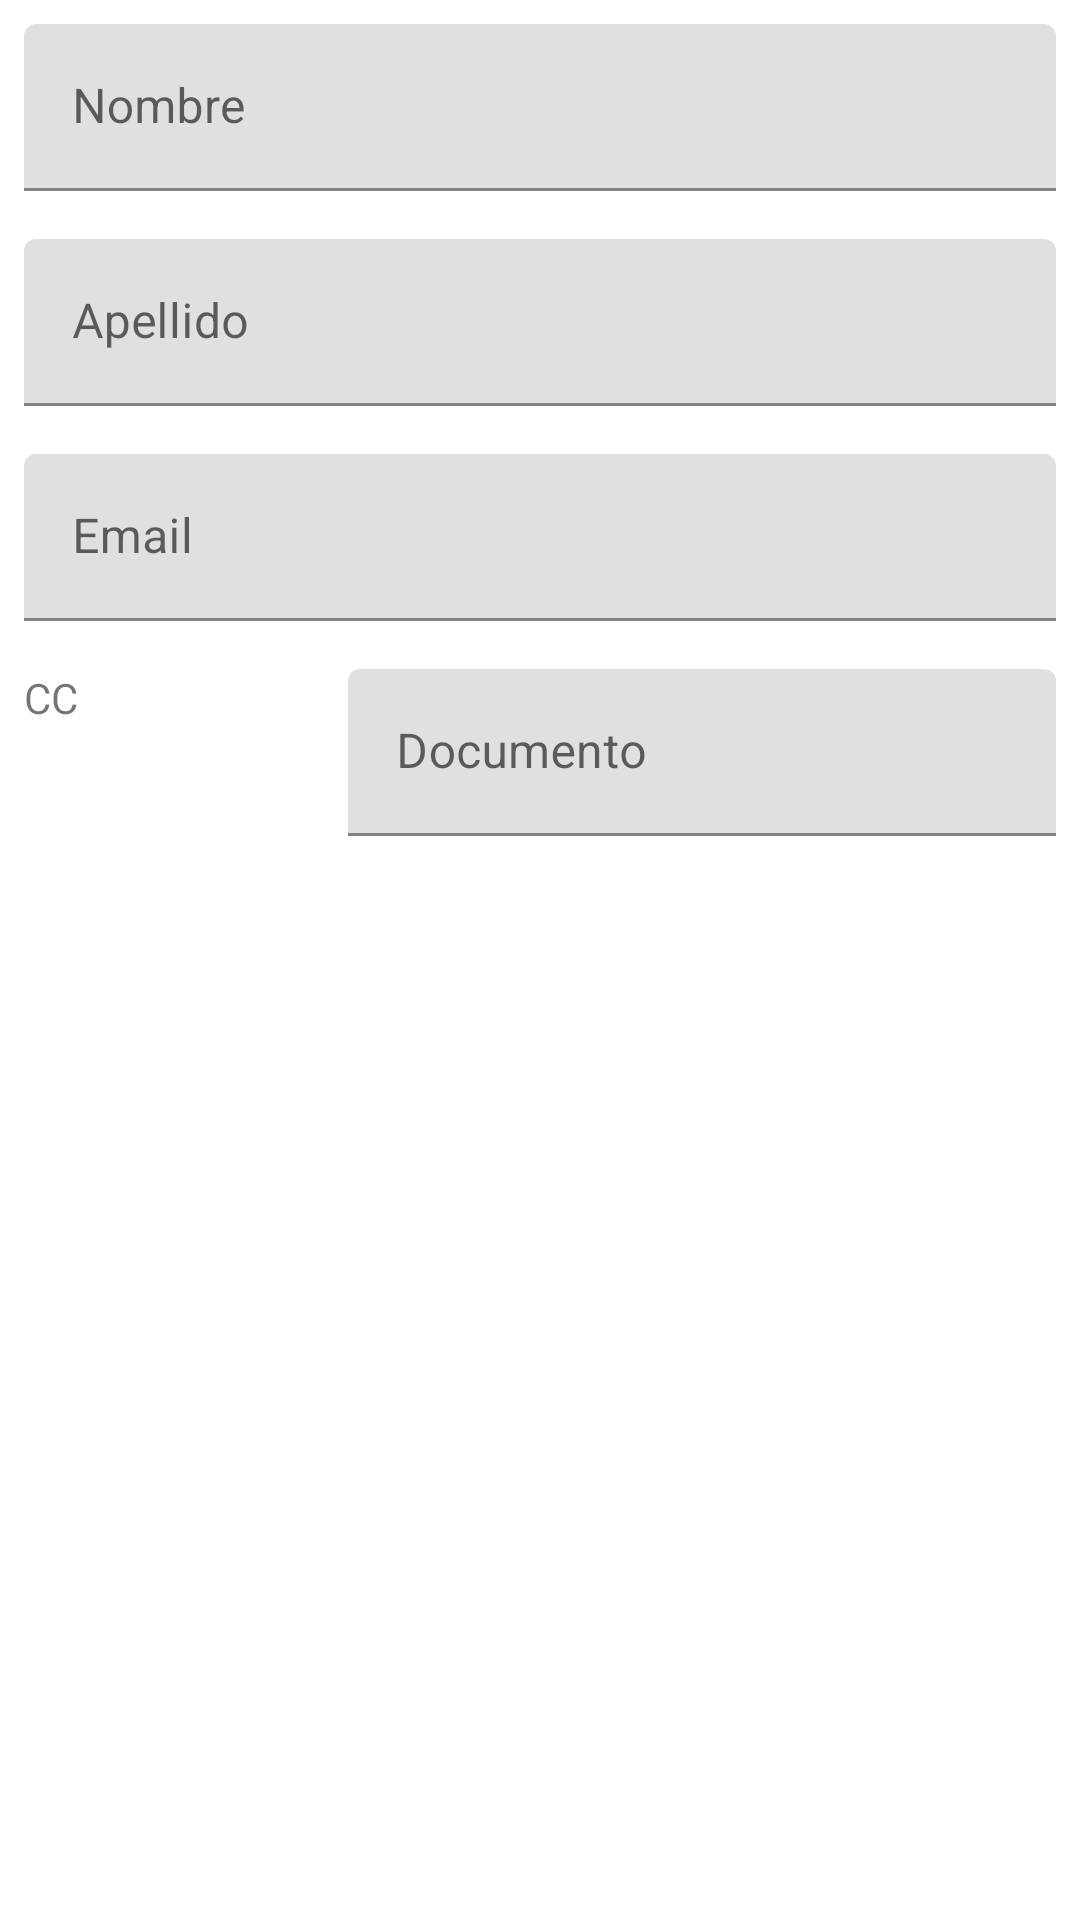

Write the Android layout XML for this screen, with the resource values it uses.
<!-- AndroidManifest.xml: application theme Theme.PagosApp -->
<!-- res/layout/fragment_payer.xml -->
<?xml version="1.0" encoding="utf-8"?>
<androidx.constraintlayout.widget.ConstraintLayout xmlns:android="http://schemas.android.com/apk/res/android"
    xmlns:app="http://schemas.android.com/apk/res-auto"
    xmlns:tools="http://schemas.android.com/tools"
    android:layout_width="match_parent"
    android:layout_height="match_parent"
    tools:context=".views.PayerFragment">

    <com.google.android.material.textfield.TextInputLayout
        android:id="@+id/etPayerNameCont"
        android:layout_width="match_parent"
        android:layout_height="wrap_content"
        android:hint="@string/payer_name"
        app:layout_constraintEnd_toEndOf="parent"
        app:layout_constraintStart_toStartOf="parent"
        app:layout_constraintTop_toTopOf="parent" >

        <com.google.android.material.textfield.TextInputEditText
            android:id="@+id/etPayerName"
            android:layout_width="match_parent"
            android:layout_height="wrap_content"
            android:layout_margin="8dp"
            android:layout_marginTop="136dp"
            android:autofillHints=""
            android:ems="10"
            android:inputType="textPersonName"
            android:minHeight="48dp"
            />

    </com.google.android.material.textfield.TextInputLayout>

    <com.google.android.material.textfield.TextInputLayout
        android:id="@+id/etPayerSurnameCont"
        android:layout_width="match_parent"
        android:layout_height="wrap_content"
        android:hint="@string/payer_surname"
        app:layout_constraintEnd_toEndOf="parent"
        app:layout_constraintStart_toStartOf="parent"
        app:layout_constraintTop_toBottomOf="@+id/etPayerNameCont" >
        <com.google.android.material.textfield.TextInputEditText
            android:id="@+id/etPayerSurname"
            android:layout_width="match_parent"
            android:layout_height="wrap_content"
            android:layout_margin="8dp"
            android:layout_marginTop="136dp"
            android:autofillHints=""
            android:ems="10"
            android:inputType="textPersonName"
            android:minHeight="48dp"
            />
    </com.google.android.material.textfield.TextInputLayout>

    <com.google.android.material.textfield.TextInputLayout
        android:id="@+id/etPayerEmailCont"
        android:layout_width="match_parent"
        android:layout_height="wrap_content"
        android:hint="@string/payer_email"
        app:layout_constraintEnd_toEndOf="parent"
        app:layout_constraintStart_toStartOf="parent"
        app:layout_constraintTop_toBottomOf="@+id/etPayerSurnameCont" >

        <com.google.android.material.textfield.TextInputEditText
            android:id="@+id/etPayerEmail"
            android:layout_width="match_parent"
            android:layout_height="wrap_content"
            android:layout_margin="8dp"
            android:layout_marginTop="136dp"
            android:autofillHints=""
            android:ems="10"
            android:inputType="textEmailAddress"
            android:minHeight="48dp" />

    </com.google.android.material.textfield.TextInputLayout>

    <TextView
        android:id="@+id/tvDocType"
        android:layout_width="100dp"
        android:layout_height="48dp"
        android:layout_margin="8dp"
        android:autofillHints=""
        android:ems="10"
        android:hint="@string/payer_doc_type"
        android:minHeight="48dp"
        android:text="CC"
        app:layout_constraintStart_toStartOf="parent"
        app:layout_constraintTop_toBottomOf="@+id/etPayerEmailCont"/>

    <com.google.android.material.textfield.TextInputLayout
        android:layout_width="0dp"
        android:layout_height="wrap_content"
        android:hint="@string/payer_document"
        app:layout_constraintEnd_toEndOf="parent"
        app:layout_constraintStart_toEndOf="@+id/tvDocType"
        app:layout_constraintTop_toBottomOf="@+id/etPayerEmailCont">

        <com.google.android.material.textfield.TextInputEditText
            android:id="@+id/etPayerDocument"
            android:layout_width="match_parent"
            android:layout_height="wrap_content"
            android:layout_margin="8dp"
            android:layout_marginTop="136dp"
            android:autofillHints=""
            android:ems="10"
            android:inputType="textPersonName"
            android:minHeight="48dp" />

    </com.google.android.material.textfield.TextInputLayout>

</androidx.constraintlayout.widget.ConstraintLayout>
<!-- resources referenced by this layout -->
<resources>
  <string name="payer_doc_type">Tipo de documento</string>
  <string name="payer_document">Documento</string>
  <string name="payer_email">Email</string>
  <string name="payer_name">Nombre</string>
  <string name="payer_surname">Apellido </string>
  <style name="Theme.PagosApp" parent="Theme.MaterialComponents.DayNight.DarkActionBar">
          
          <item name="colorPrimary">@color/purple_500</item>
          <item name="colorPrimaryVariant">@color/purple_700</item>
          <item name="colorOnPrimary">@color/white</item>
          
          <item name="colorSecondary">@color/teal_200</item>
          <item name="colorSecondaryVariant">@color/teal_700</item>
          <item name="colorOnSecondary">@color/black</item>
          
          <item name="android:statusBarColor" tools:targetApi="l">?attr/colorPrimaryVariant</item>
          
      </style>
  <!-- not gathered from this repository: default colours our renderer supplied (Android Studio template values) -->
  <color name="purple_500">#FF6200EE</color>
  <color name="purple_700">#FF3700B3</color>
  <color name="teal_200">#FF03DAC5</color>
  <color name="teal_700">#FF018786</color>
  <color name="black">#FF000000</color>
  <color name="white">#FFFFFFFF</color>
</resources>
